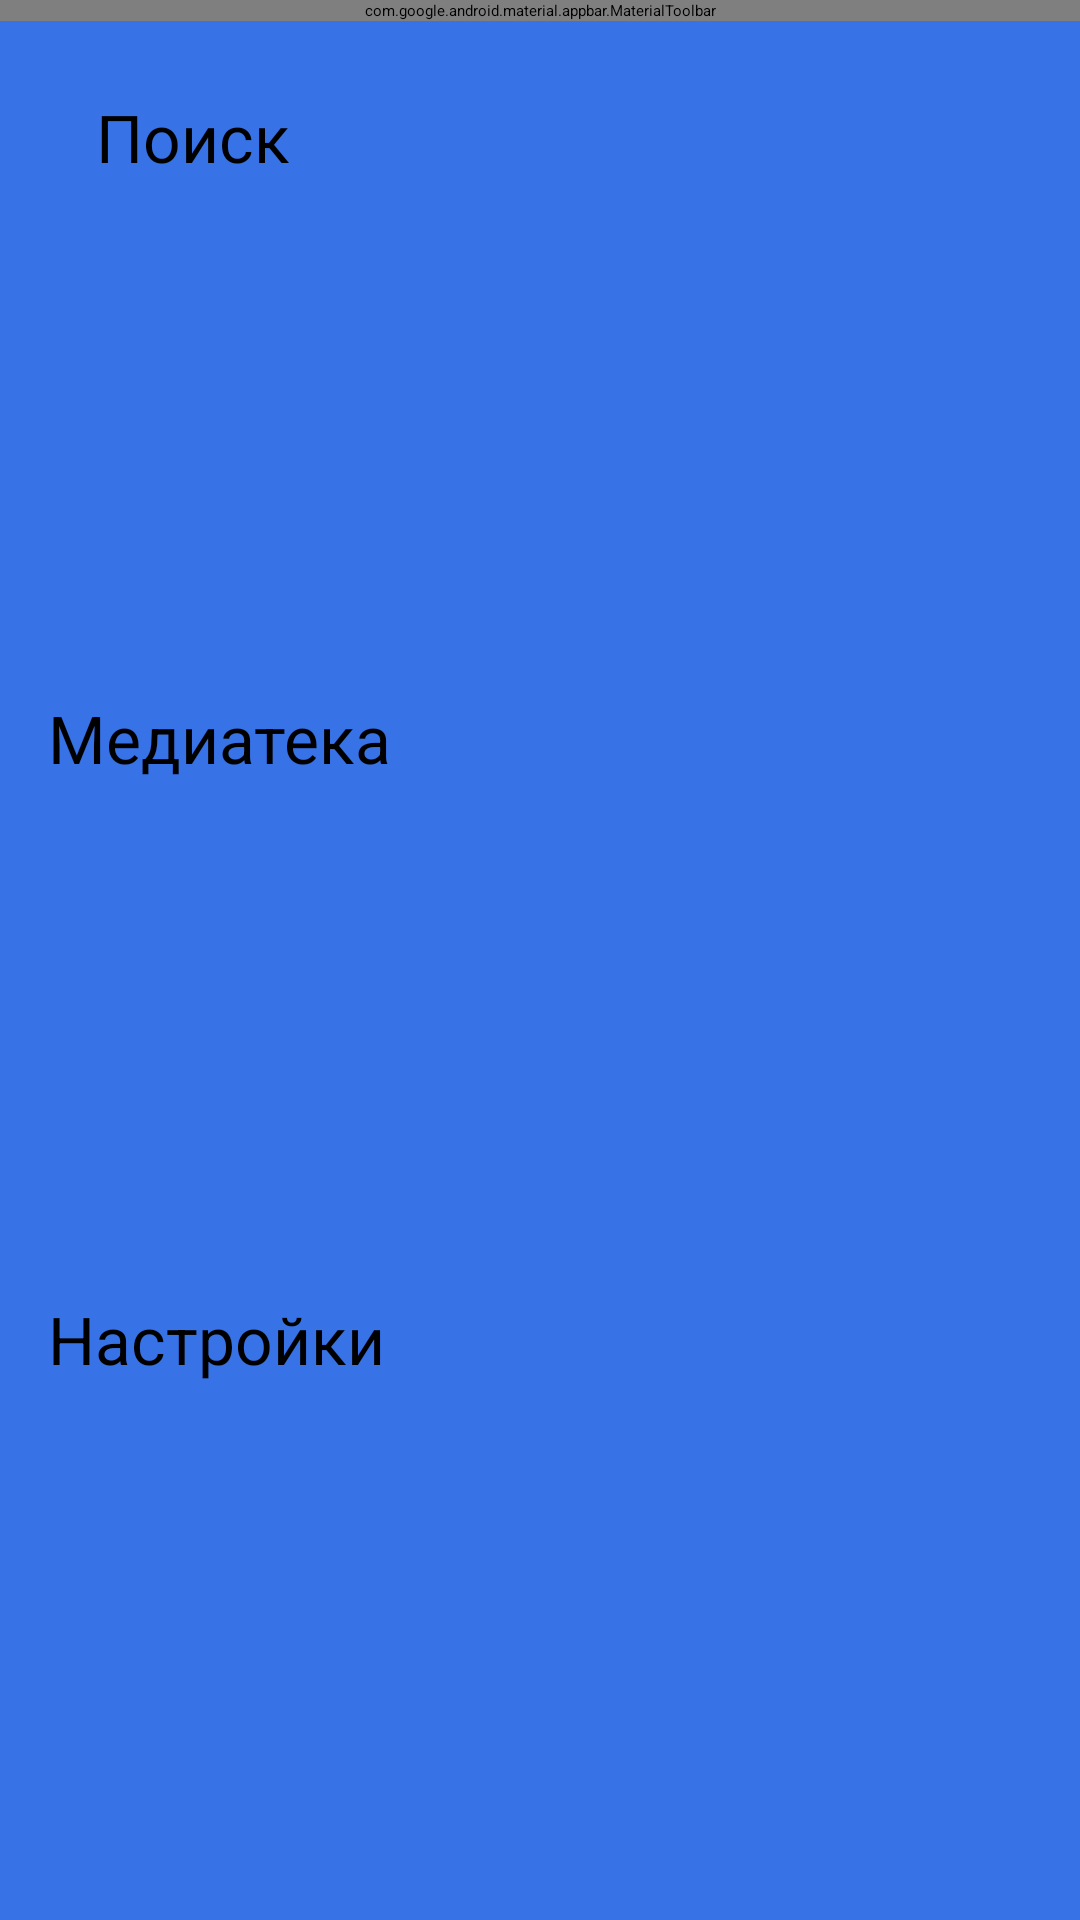

Android layout source for this screen:
<!-- AndroidManifest.xml: application theme Theme.PlaylistMaker -->
<!-- res/layout/activity_main.xml -->
<?xml version="1.0" encoding="utf-8"?>
<LinearLayout xmlns:android="http://schemas.android.com/apk/res/android"
    xmlns:app="http://schemas.android.com/apk/res-auto"
    android:id="@+id/main"
    android:background="@color/blue"
    android:orientation="vertical"
    android:layout_height="match_parent"
    android:layout_width="match_parent">

    <com.google.android.material.appbar.MaterialToolbar
        android:layout_width="match_parent"
        android:layout_height="wrap_content"
        app:contentInsetStart="0dp"
        android:textSize="@dimen/text_standart"
        android:paddingStart="@dimen/standart_padding"
        android:paddingEnd="@dimen/standart_padding"
        app:title="@string/app_name"
        app:titleTextColor="@color/white"/>


    <Button
        android:id="@+id/button_search"
        android:layout_width="match_parent"
        android:layout_height="0dp"
        android:layout_weight="1"
        android:backgroundTint="@color/white"
        android:letterSpacing="0"
        android:paddingStart="@dimen/standart_padding"
        android:paddingEnd="@dimen/standart_padding"
        android:text="@string/text_search"
        android:textAllCaps="false"
        android:textColor="@color/black"
        android:textSize="@dimen/text_standart"
        app:cornerRadius="@dimen/radius_button"
        app:icon="@drawable/light_mode_search"
        app:iconGravity="textStart"
        app:iconPadding="@dimen/icon_padding"
        app:iconTint="@color/black"
        android:layout_marginTop="@dimen/margin_end_top"
        android:layout_marginStart="@dimen/standart_padding"
        android:layout_marginEnd="@dimen/standart_padding"/>

    <Button
            android:id="@+id/button_media"
            android:layout_width="match_parent"
            android:layout_height="0dp"
            android:layout_weight="1"
            android:backgroundTint="@color/white"
            android:letterSpacing="0"
            android:text="@string/text_media"
            android:textAllCaps="false"
            android:textColor="@color/black"
            android:textSize="@dimen/text_standart"
            app:cornerRadius="@dimen/radius_button"
            app:icon="@drawable/light_mode_media"
            app:iconGravity="textStart"
            app:iconPadding="@dimen/icon_padding"
            app:iconTint="@color/black"
        android:layout_marginTop="@dimen/standart_padding"
        android:layout_marginStart="@dimen/standart_padding"
        android:layout_marginEnd="@dimen/standart_padding"/>

        <Button
            android:id="@+id/button_settings"
            android:layout_width="match_parent"
            android:layout_height="0dp"
            android:layout_weight="1"
            android:backgroundTint="@color/white"
            android:letterSpacing="0"
            android:text="@string/text_settings"
            android:textAllCaps="false"
            android:textColor="@color/black"
            android:textSize="@dimen/text_standart"
            app:cornerRadius="@dimen/radius_button"
            app:icon="@drawable/light_mode_setting"
            app:iconGravity="textStart"
            app:iconPadding="@dimen/icon_padding"
            app:iconTint="@color/black"
            android:layout_marginStart="@dimen/standart_padding"
            android:layout_marginEnd="@dimen/standart_padding"
            android:layout_marginTop="@dimen/standart_padding"
            android:layout_marginBottom="@dimen/margin_end_top"/>

    </LinearLayout>
<!-- resources referenced by this layout -->
<resources>
  <color name="black">#FF000000</color>
  <color name="blue">#3772E7</color>
  <color name="white">#FFFFFFFF</color>
  <dimen name="icon_padding">8dp</dimen>
  <dimen name="margin_end_top">24dp</dimen>
  <dimen name="radius_button">16dp</dimen>
  <dimen name="standart_padding">16dp</dimen>
  <dimen name="text_standart">22sp</dimen>
  <string name="app_name">Playlist maker</string>&gt;
  <string name="text_media">Медиатека</string>
  <string name="text_search">Поиск</string>
  <string name="text_settings">Настройки</string>
</resources>
